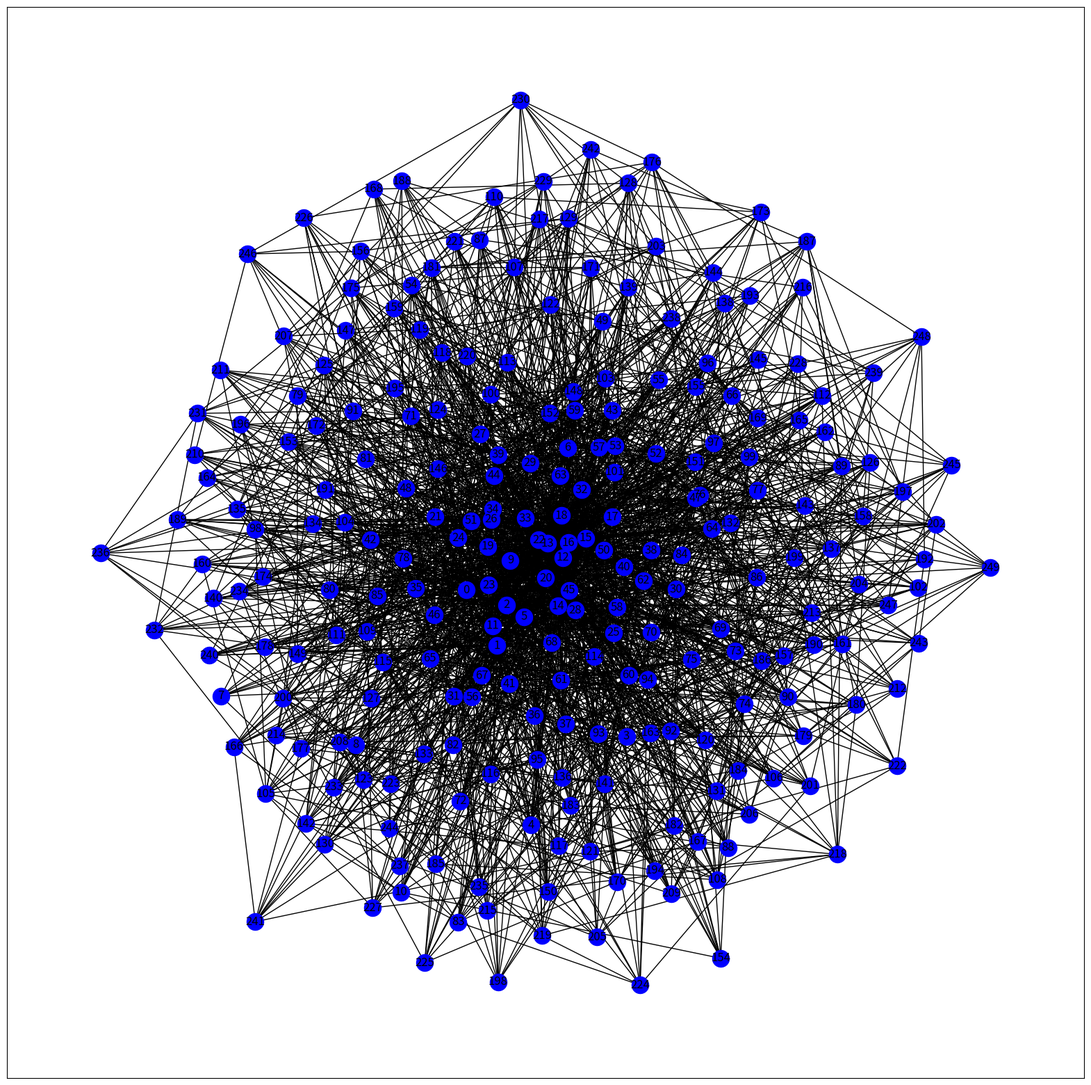

Recreate this plot in Python.
# -*- coding: utf-8 -*-
"""Round 2 Q 2 Final.ipynb

Automatically generated by Colaboratory.

Original file is located at
    https://colab.research.google.com/drive/1QlX_bVVe_eTB-UQCrYk_JqpJp5zCSpfp
"""

import networkx as nx
import matplotlib.pyplot as plt
import numpy as np

G = nx.barabasi_albert_graph(250, 10)

plt.figure(figsize =(20, 20))
nx.draw_networkx(G, with_labels = True, node_color ='blue')

for entry in nx.generate_adjlist(G):       # to print the adjacency list of the network created
    print(entry)

p_map = {}            #it is used to store the probability of outgoing edges from vertices of the network
adj_list = {}

for entry in nx.generate_adjlist(G):
    entry = list(map(int,entry.split()))
    node = entry[0]                #node: vertex in question whose outgoing edges we will look at
    size = len(entry)-1             #count of outgoing edges/ neighbours of node in each iteration
    p_list = []
    r_sum=0

    #inner loop 1
    for i in range(size):          #for node, we are creating random numbers having count = edges connected to the node; and appending the random numbers to a list
        r1 = np.random.rand()
        p_list.append(r1)
        r_sum+=r1

    #inner loop 2
    for i in range(size):        #this loop normalizes the random values stored in the list and gives the activation probability value for each connected edge to a node
        p_list[i]/=r_sum

    #inner loop 3
    for i in range(1,len(entry)):             #this loop is to create an adjacency list and a dictionary whose entries correspond to probability values of edges
        p_map[(node,entry[i])]=p_list[i-1]
        if(node not in adj_list):
            adj_list[node]=[]
        adj_list[node].append(entry[i])

print(adj_list)

for i in range(0,5):
    visited = [False] * 250
    queueBFS = []                            #a queue for BFS
    s=np.random.randint(0,250)        #to select a random node as seed node s
    queueBFS.append(s)
    visited[s] = True               #marking seed node as visited
    activated_nodes = []
    while queueBFS:
        s = queueBFS.pop(0)
        activated_nodes.append(s)
        if(s not in adj_list):
            continue
        for i in adj_list[s]:
            r = np.random.rand()/len(adj_list[s])    #to normalize the random number generated
            if visited[i] == False and r < p_map[(s,i)]:
                queueBFS.append(i)
                visited[i] = True
    print(f'Activated Nodes : {activated_nodes}')
    print(f'Count of activated nodes:{len(activated_nodes)}')
